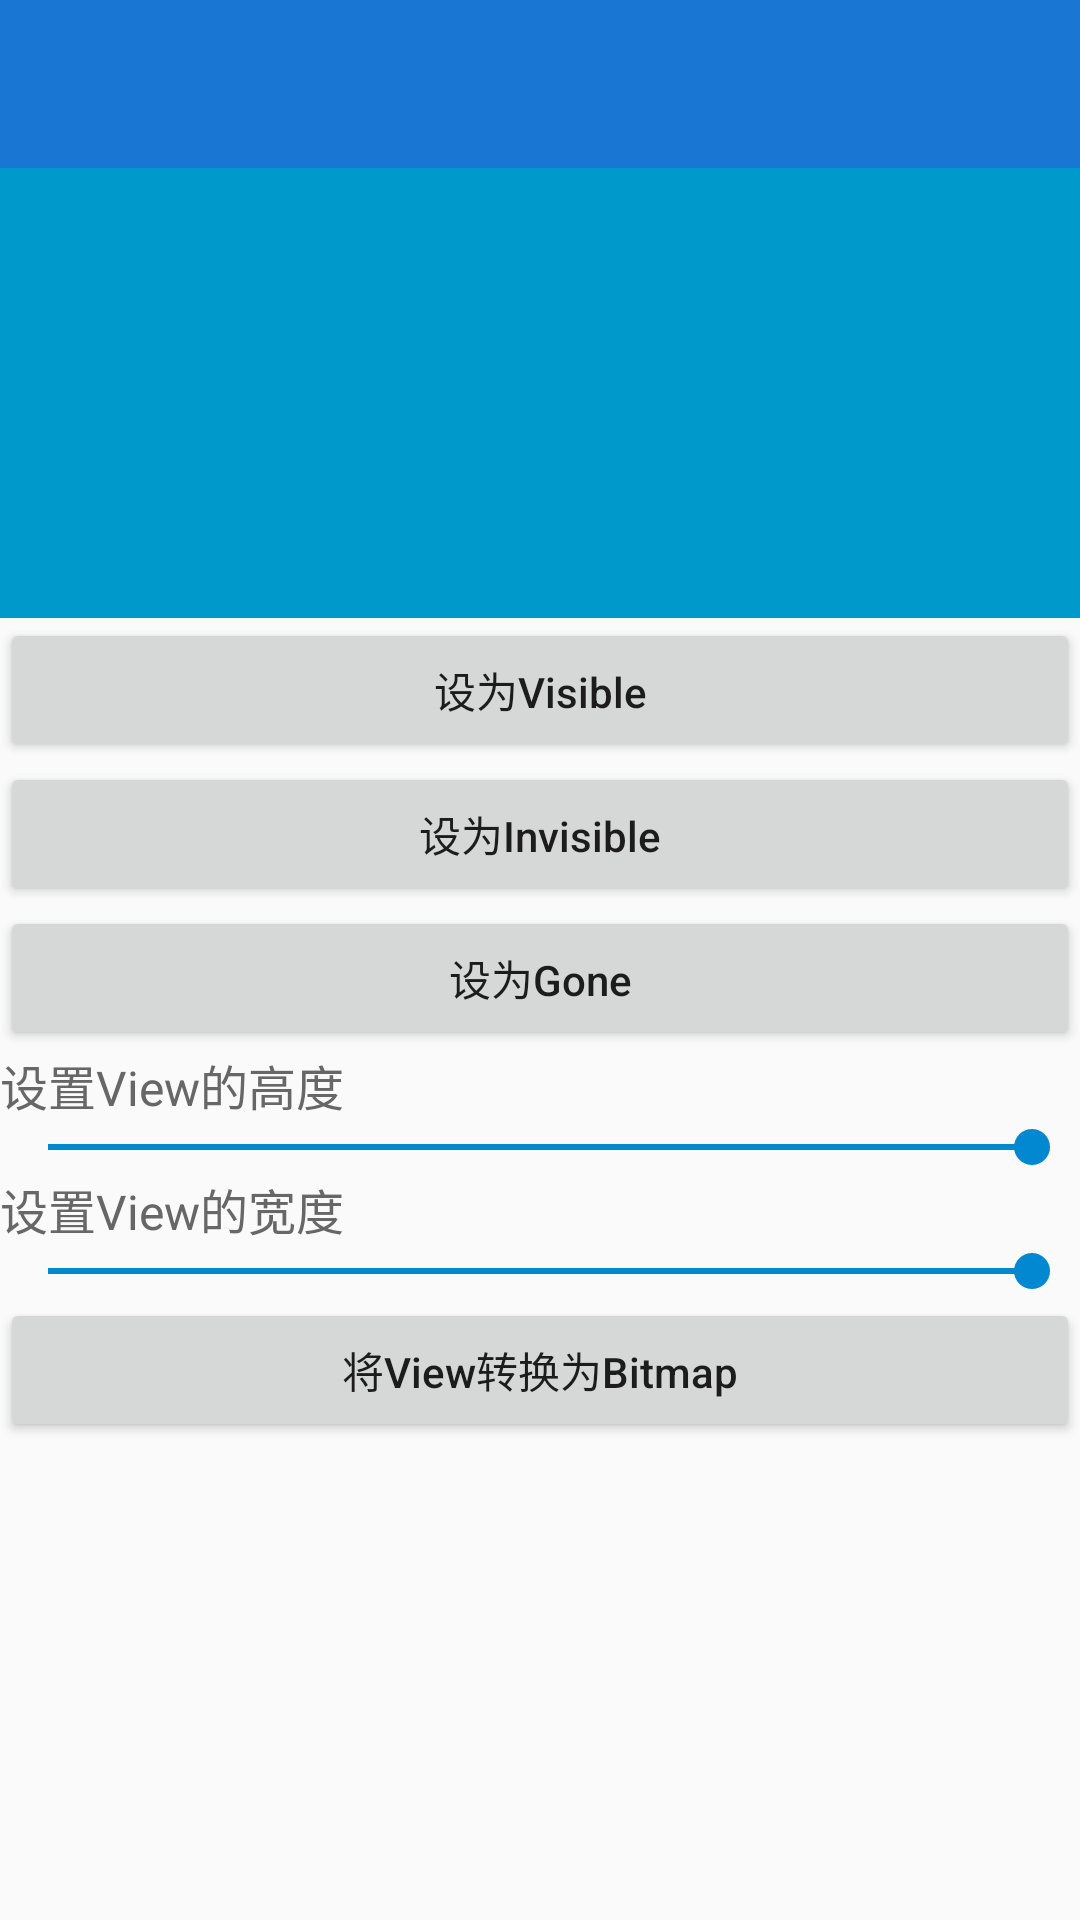

The Android layout XML behind this screen, and the referenced resources:
<!-- AndroidManifest.xml: application theme AppTheme -->
<!-- res/layout/activity_view.xml -->
<?xml version="1.0" encoding="utf-8"?>
<LinearLayout xmlns:android="http://schemas.android.com/apk/res/android"
    xmlns:tools="http://schemas.android.com/tools"
    android:layout_width="match_parent"
    android:layout_height="match_parent"
    android:orientation="vertical"
    android:id="@+id/llRoot"
    tools:context=".activity.ViewActivity">

    <include layout="@layout/toolbar" />

    <FrameLayout
        android:layout_width="match_parent"
        android:layout_height="150dp">

        <FrameLayout
            android:id="@+id/frameLayout"
            android:layout_width="match_parent"
            android:layout_height="150dp"
            android:background="@android:color/holo_blue_dark" />
    </FrameLayout>

    <android.support.v4.widget.NestedScrollView
        android:fitsSystemWindows="true"
        android:layout_width="match_parent"
        android:layout_height="match_parent">

        <LinearLayout
            android:layout_width="match_parent"
            android:layout_height="match_parent"
            android:orientation="vertical">

            <Button
                android:id="@+id/btnVisible"
                android:layout_width="match_parent"
                android:layout_height="wrap_content"
                android:text="设为Visible"
                android:textAllCaps="false" />

            <Button
                android:id="@+id/btnInvisible"
                android:layout_width="match_parent"
                android:layout_height="wrap_content"
                android:text="设为Invisible"
                android:textAllCaps="false" />

            <Button
                android:id="@+id/btnGone"
                android:layout_width="match_parent"
                android:layout_height="wrap_content"
                android:text="设为Gone"
                android:textAllCaps="false" />

            <TextView
                android:id="@+id/tvHeight"
                style="@style/MiddleGrayTextStyle"
                android:text="设置View的高度" />

            <android.support.v7.widget.AppCompatSeekBar
                android:id="@+id/sbHeight"
                android:layout_width="match_parent"
                android:layout_height="wrap_content"
                android:progress="100" />

            <TextView
                android:id="@+id/tvWidth"
                style="@style/MiddleGrayTextStyle"
                android:text="设置View的宽度" />

            <android.support.v7.widget.AppCompatSeekBar
                android:id="@+id/sbWidth"
                android:layout_width="match_parent"
                android:layout_height="wrap_content"
                android:progress="100" />

            <Button
                android:id="@+id/btnToBitmap"
                android:layout_width="match_parent"
                android:layout_height="wrap_content"
                android:text="将View转换为Bitmap"
                android:textAllCaps="false" />

            <ImageView
                android:id="@+id/ivBitmap"
                android:layout_width="wrap_content"
                android:layout_height="wrap_content" />
        </LinearLayout>
    </android.support.v4.widget.NestedScrollView>


</LinearLayout>
<!-- res/layout/toolbar.xml (included above) -->
<?xml version="1.0" encoding="utf-8"?>
<android.support.v7.widget.Toolbar
    xmlns:android="http://schemas.android.com/apk/res/android"
    xmlns:app="http://schemas.android.com/apk/res-auto"
    app:theme="@style/ThemeOverlay.AppCompat.Dark.ActionBar"
    app:popupTheme="@style/ThemeOverlay.AppCompat.Light"
    android:id="@+id/toolBar"
    app:titleTextColor="@android:color/white"
    android:layout_width="match_parent"
    android:minHeight="?actionBarSize"
    android:layout_height="wrap_content"
    android:background="?attr/colorPrimary">

</android.support.v7.widget.Toolbar>
<!-- resources referenced by this layout -->
<resources>
  <style name="MiddleGrayTextStyle">
          <item name="android:textColor">#676767</item>
          <item name="android:textSize">16sp</item>
          <item name="android:layout_width">wrap_content</item>
          <item name="android:layout_height">wrap_content</item>
      </style>
  <style name="AppTheme" parent="Theme.AppCompat.Light.NoActionBar">
          
          <item name="colorPrimary">@color/colorPrimary</item>
          <item name="colorPrimaryDark">@color/colorPrimaryDark</item>
          <item name="colorAccent">@color/colorAccent</item>
      </style>
  <color name="colorPrimary">#1976D2</color>
  <color name="colorPrimaryDark">#1976D2</color>
  <color name="colorAccent">#0288D1</color>
</resources>
